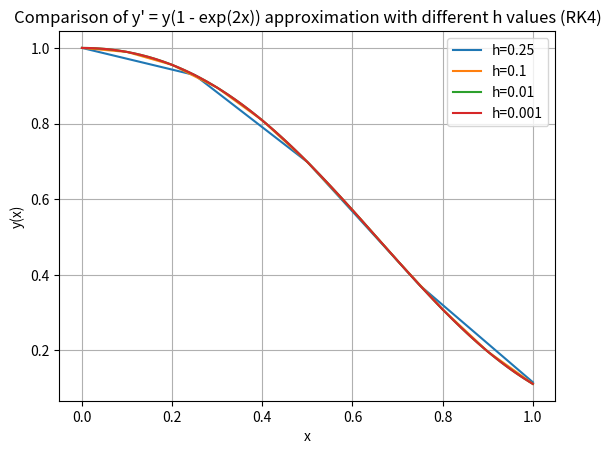

Python code for this plot:
import numpy as np
import matplotlib.pyplot as mpl

def f(x, y):
    return y * (1 - np.exp(2 * x))

#RK4 method 
def rk_4(x0, y0, h, n):
    x = np.linspace(x0, 1, n+1)
    y = np.zeros(n+1)
    y[0] = y0
    for i in range(n):
        k1 = f(x[i], y[i])
        k2 = f(x[i] + h / 2, y[i] + h / 2 * k1)
        k3 = f(x[i] + h / 2, y[i] + h / 2 * k2)
        k4 = f(x[i] + h, y[i] + h * k3)
        y[i+1] = y[i] + h * (k1 + 2 * k2 + 2 * k3 + k4) / 6
    return x, y

#initial values
x0 = 0
y0 = 1
h_values = [1/4, 1/10, 1/100, 1/1000]
results = []

#results for each step size
for h in h_values:
    n = int(1 / h)  
    x, y = rk_4(x0, y0, h, n)
    results.append((x, y))

#plot results
for i, h in enumerate(h_values):
    mpl.plot(results[i][0], results[i][1], label=f"h={h}")

mpl.title("Comparison of y' = y(1 - exp(2x)) approximation with different h values (RK4)")
mpl.xlabel("x")
mpl.ylabel("y(x)")
mpl.legend()
mpl.grid(True)
mpl.show()

#print the x and y values
for i, h in enumerate(h_values):
    print(f"\nResults for h = {h}:")
    for xi, yi in zip(results[i][0], results[i][1]):
        print(f"x: {xi:.2f}, y: {yi:.6f}")
